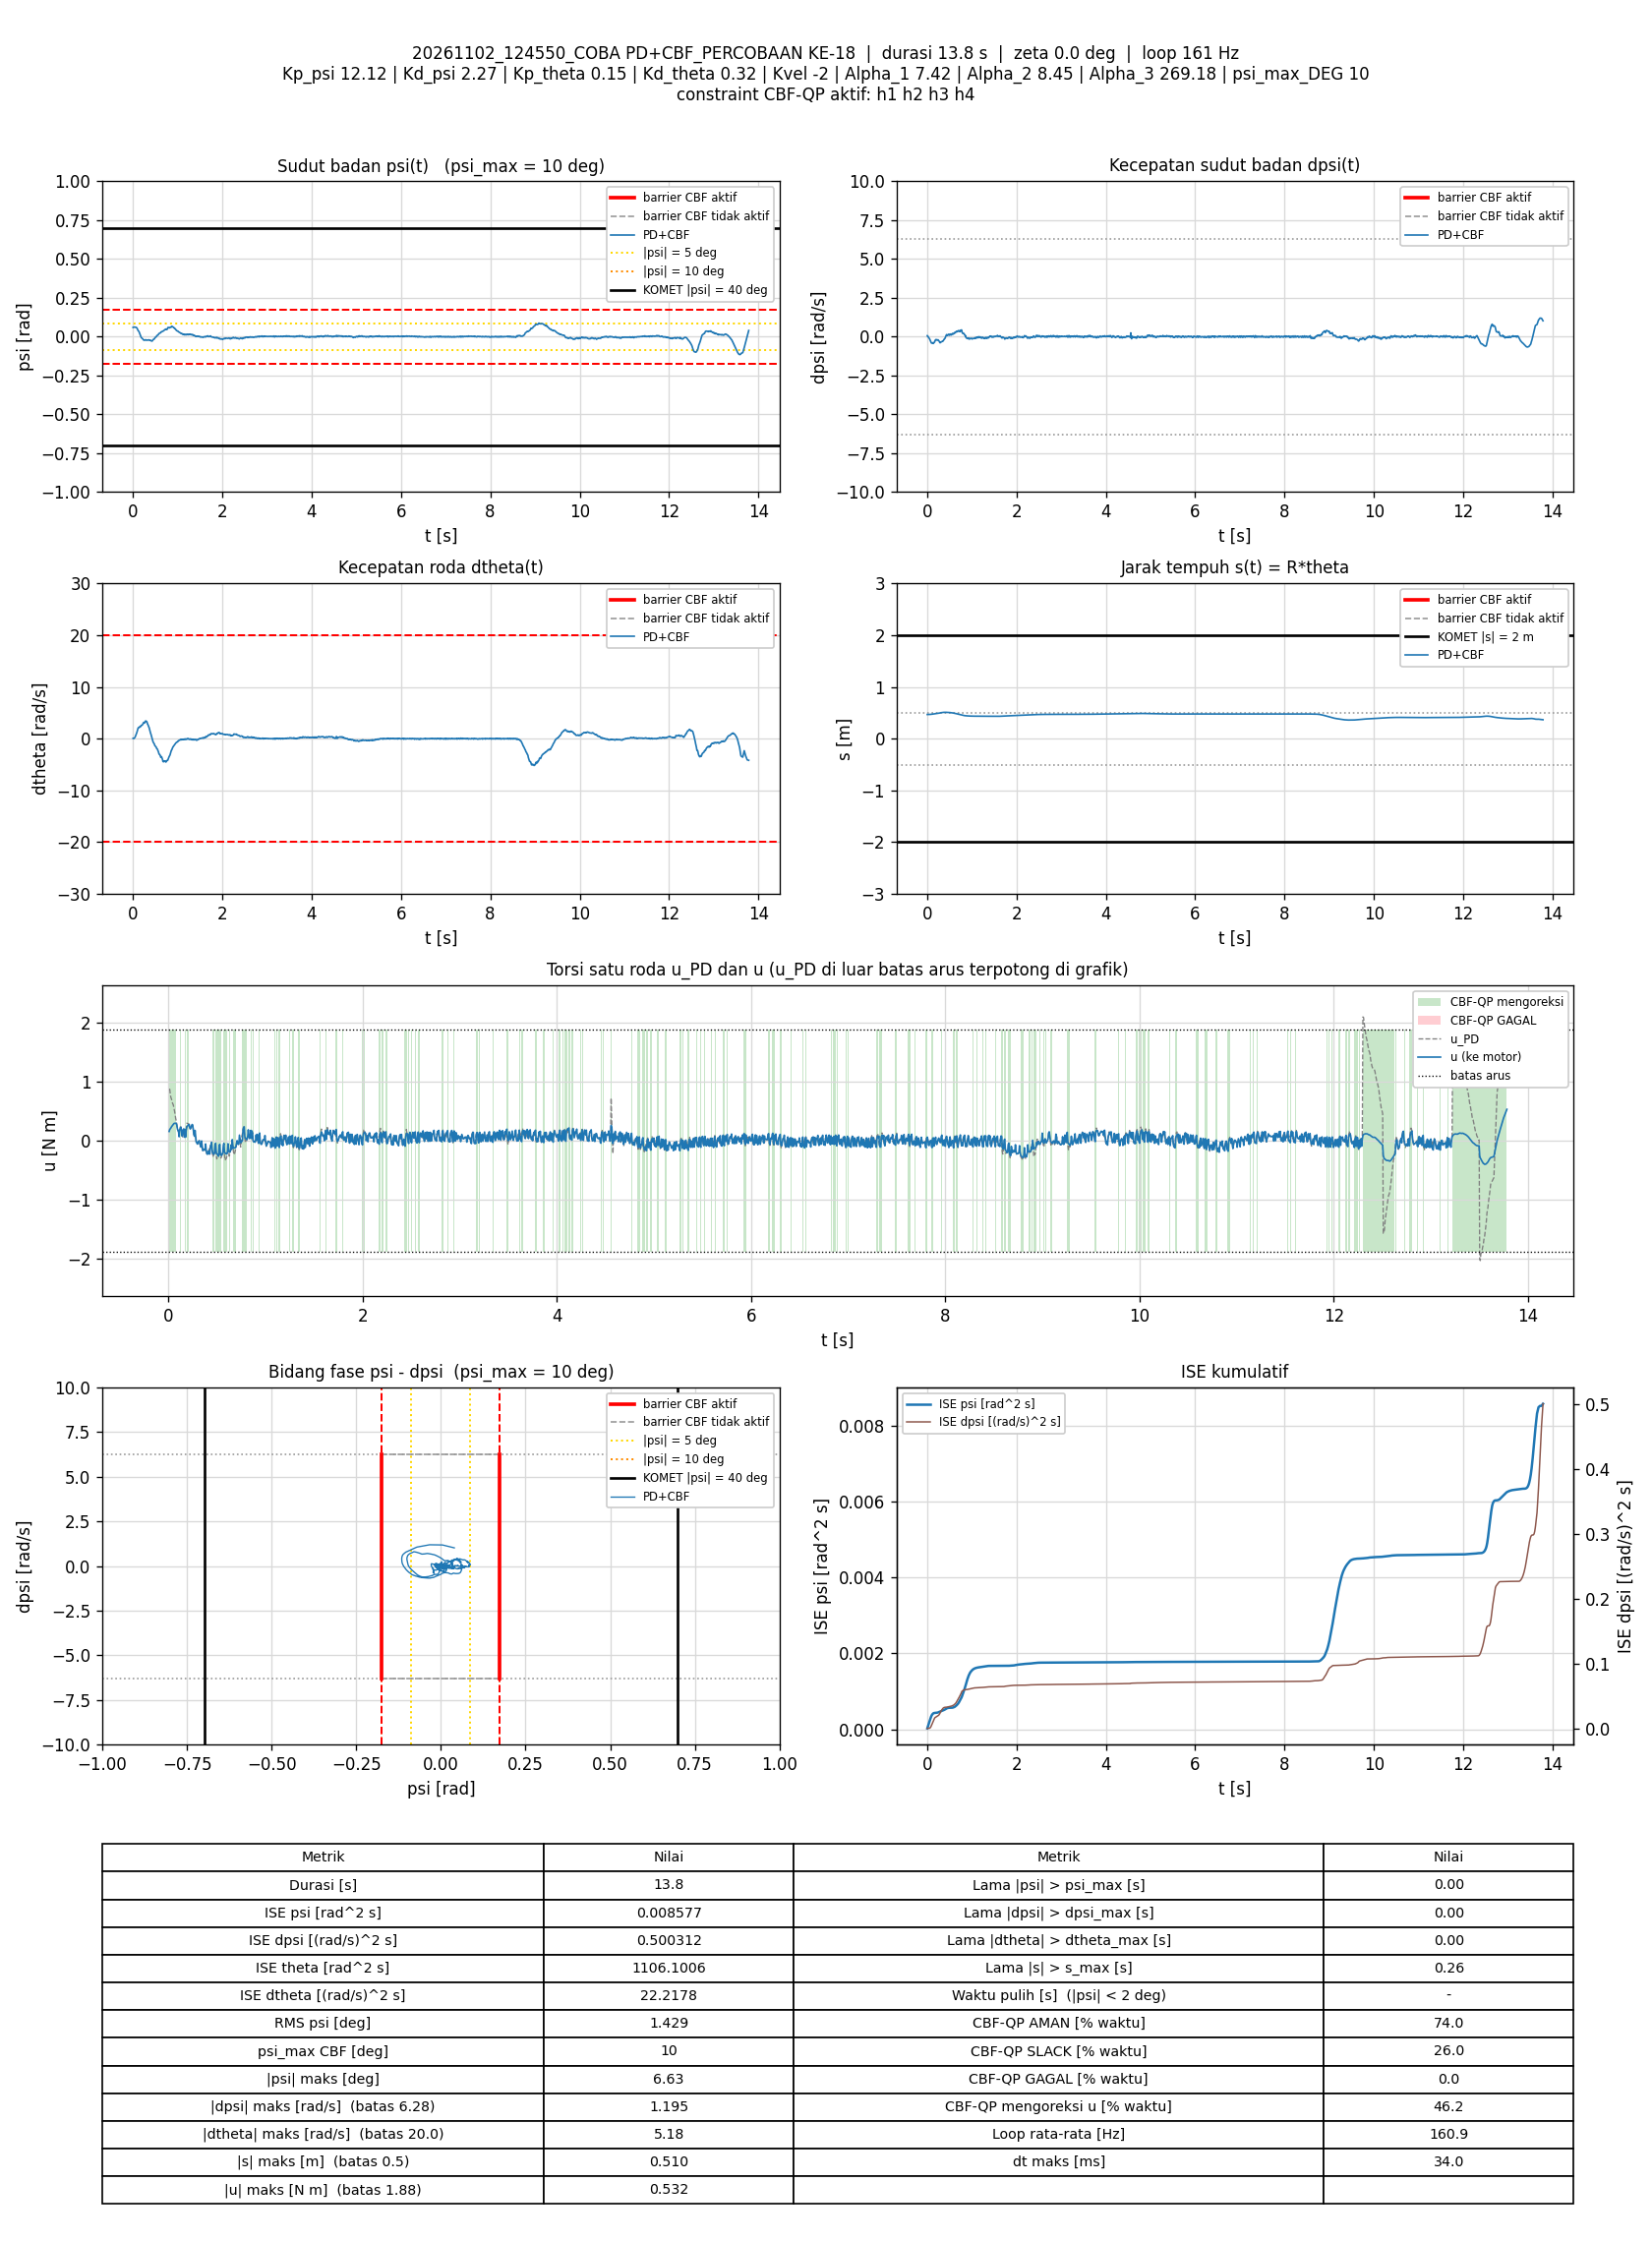

Source data for this figure (header and first rows):
t_s, theta_rad, dtheta_rad_s, psi_rad, dpsi_rad_s, error_theta, error_dtheta, error_psi, error_dpsi, u_PD_Nm, u_Nm, status_cbf, dorong_N, ISE_theta, ISE_dtheta, ISE_psi, ISE_dpsi, Kp_psi, Kd_psi, Kp_theta, Kd_theta, Kvel, Alpha_1, Alpha_2
0.006805, 9.352, 0.06909, 0.05924, 0.05864, -9.352, -0.06909, -0.05924, -0.05864, 0.8732, 0.1577, AMAN, 0, 0.5951, 3.2485666e-05, 2.3883206e-05, 2.340287e-05, 12.12, 2.27, 0.15, 0.32, -2, 7.42, 8.45
0.01294, 9.351, 0.05258, 0.05934, 0.05904, -9.351, -0.05258, -0.05934, -0.05904, 0.87, 0.1902, AMAN, 0, 1.131, 4.9442601e-05, 4.547624e-05, 4.4780829e-05, 12.12, 2.27, 0.15, 0.32, -2, 7.42, 8.45
0.01879, 9.353, 0.01533, 0.06076, 0.02027, -9.353, -0.01533, -0.06076, -0.02027, 0.7873, 0.203, AMAN, 0, 1.643, 5.0817727e-05, 6.7070677e-05, 4.7185127e-05, 12.12, 2.27, 0.15, 0.32, -2, 7.42, 8.45
0.02478, 9.355, 0.027, 0.06157, -0.009971, -9.355, -0.027, -0.06157, 0.009971, 0.7323, 0.217, AMAN, 0, 2.168, 5.5189517e-05, 8.980606e-05, 4.778129e-05, 12.12, 2.27, 0.15, 0.32, -2, 7.42, 8.45
0.03078, 9.357, 0.0737, 0.06175, -0.02849, -9.357, -0.0737, -0.06175, 0.02849, 0.7073, 0.2355, AMAN, 0, 2.693, 8.7768742e-05, 0.0001127, 5.2649204e-05, 12.12, 2.27, 0.15, 0.32, -2, 7.42, 8.45
0.03678, 9.359, 0.1302, 0.06159, -0.0554, -9.359, -0.1302, -0.06159, 0.0554, 0.6624, 0.2492, AMAN, 0, 3.219, 0.0001894, 0.0001354, 7.107175e-05, 12.12, 2.27, 0.15, 0.32, -2, 7.42, 8.45
0.04271, 9.363, 0.1911, 0.06143, -0.07699, -9.363, -0.1911, -0.06143, 0.07699, 0.6309, 0.2644, AMAN, 0, 3.738, 0.0004058, 0.0001578, 0.0001062, 12.12, 2.27, 0.15, 0.32, -2, 7.42, 8.45
0.04971, 9.366, 0.2663, 0.06119, -0.09724, -9.366, -0.2663, -0.06119, 0.09724, 0.6061, 0.2806, AMAN, 0, 4.352, 0.0009025, 0.000184, 0.0001724, 12.12, 2.27, 0.15, 0.32, -2, 7.42, 8.45
0.05578, 9.372, 0.3685, 0.06114, -0.132, -9.372, -0.3685, -0.06114, 0.132, 0.5592, 0.2906, AMAN, 0, 4.886, 0.001727, 0.0002067, 0.0002782, 12.12, 2.27, 0.15, 0.32, -2, 7.42, 8.45
0.06178, 9.38, 0.4951, 0.06123, -0.1737, -9.38, -0.4951, -0.06123, 0.1737, 0.5061, 0.2945, AMAN, 0, 5.414, 0.003198, 0.0002292, 0.0004593, 12.12, 2.27, 0.15, 0.32, -2, 7.42, 8.45
0.06778, 9.389, 0.633, 0.06106, -0.217, -9.389, -0.633, -0.06106, 0.217, 0.4499, 0.2958, AMAN, 0, 5.943, 0.005601, 0.0002516, 0.0007418, 12.12, 2.27, 0.15, 0.32, -2, 7.42, 8.45
0.07385, 9.397, 0.7386, 0.0602, -0.2582, -9.397, -0.7386, -0.0602, 0.2582, 0.3799, 0.2959, AMAN, 0, 6.478, 0.008909, 0.0002735, 0.001146, 12.12, 2.27, 0.15, 0.32, -2, 7.42, 8.45
0.07981, 9.408, 0.9341, 0.05921, -0.2993, -9.408, -0.9341, -0.05921, 0.2993, 0.337, 0.2946, AMAN, 0, 7.006, 0.01411, 0.0002944, 0.00168, 12.12, 2.27, 0.15, 0.32, -2, 7.42, 8.45
0.08579, 9.419, 1.074, 0.05808, -0.3442, -9.419, -1.074, -0.05808, 0.3442, 0.2663, 0.2663, AMAN, 0, 7.537, 0.02101, 0.0003146, 0.002389, 12.12, 2.27, 0.15, 0.32, -2, 7.42, 8.45
0.09191, 9.43, 1.198, 0.05612, -0.3805, -9.43, -1.198, -0.05612, 0.3805, 0.1997, 0.1997, AMAN, 0, 8.08, 0.02979, 0.0003339, 0.003275, 12.12, 2.27, 0.15, 0.32, -2, 7.42, 8.45
0.09778, 9.442, 1.418, 0.05326, -0.4069, -9.442, -1.418, -0.05326, 0.4069, 0.1757, 0.1757, AMAN, 0, 8.604, 0.0416, 0.0003506, 0.004248, 12.12, 2.27, 0.15, 0.32, -2, 7.42, 8.45
0.1039, 9.454, 1.558, 0.0495, -0.417, -9.454, -1.558, -0.0495, 0.417, 0.1518, 0.1518, AMAN, 0, 9.155, 0.05654, 0.0003656, 0.005318, 12.12, 2.27, 0.15, 0.32, -2, 7.42, 8.45
0.1098, 9.468, 1.759, 0.04594, -0.4178, -9.468, -1.759, -0.04594, 0.4178, 0.1713, 0.06735, SLACK, 0, 9.678, 0.07461, 0.000378, 0.006337, 12.12, 2.27, 0.15, 0.32, -2, 7.42, 8.45
0.1158, 9.481, 1.921, 0.04273, -0.4162, -9.481, -1.921, -0.04273, 0.4162, 0.1881, 0.1881, AMAN, 0, 10.22, 0.09676, 0.0003889, 0.007377, 12.12, 2.27, 0.15, 0.32, -2, 7.42, 8.45
0.1218, 9.495, 2.085, 0.03826, -0.3953, -9.495, -2.085, -0.03826, 0.3953, 0.2337, 0.2173, AMAN, 0, 10.76, 0.1229, 0.0003977, 0.008315, 12.12, 2.27, 0.15, 0.32, -2, 7.42, 8.45
0.1278, 9.509, 2.13, 0.03687, -0.3938, -9.509, -2.13, -0.03687, 0.3938, 0.2344, 0.2284, AMAN, 0, 11.3, 0.1501, 0.0004059, 0.009245, 12.12, 2.27, 0.15, 0.32, -2, 7.42, 8.45
0.1338, 9.524, 2.156, 0.0349, -0.4153, -9.524, -2.156, -0.0349, 0.4153, 0.1704, 0.1704, AMAN, 0, 11.85, 0.178, 0.0004132, 0.01028, 12.12, 2.27, 0.15, 0.32, -2, 7.42, 8.45
0.1398, 9.537, 2.147, 0.03242, -0.4398, -9.537, -2.147, -0.03242, 0.4398, 0.08166, 0.08166, AMAN, 0, 12.39, 0.2058, 0.0004195, 0.01144, 12.12, 2.27, 0.15, 0.32, -2, 7.42, 8.45
0.1458, 9.55, 2.248, 0.02739, -0.434, -9.55, -2.248, -0.02739, 0.434, 0.06596, 0.1811, SLACK, 0, 12.94, 0.2361, 0.000424, 0.01258, 12.12, 2.27, 0.15, 0.32, -2, 7.42, 8.45
0.1518, 9.561, 2.303, 0.02189, -0.3818, -9.561, -2.303, -0.02189, 0.3818, 0.1354, 0.1354, AMAN, 0, 13.49, 0.2678, 0.0004269, 0.01345, 12.12, 2.27, 0.15, 0.32, -2, 7.42, 8.45
0.1578, 9.573, 2.26, 0.01918, -0.3754, -9.573, -2.26, -0.01918, 0.3754, 0.1034, 0.2027, SLACK, 0, 14.04, 0.2984, 0.0004291, 0.01429, 12.12, 2.27, 0.15, 0.32, -2, 7.42, 8.45
0.1639, 9.583, 2.246, 0.01441, -0.3672, -9.583, -2.246, -0.01441, 0.3672, 0.05998, 0.05998, AMAN, 0, 14.6, 0.3294, 0.0004304, 0.01512, 12.12, 2.27, 0.15, 0.32, -2, 7.42, 8.45
0.1699, 9.596, 2.289, 0.01025, -0.3452, -9.596, -2.289, -0.01025, 0.3452, 0.07318, 0.1873, SLACK, 0, 15.15, 0.3607, 0.000431, 0.01583, 12.12, 2.27, 0.15, 0.32, -2, 7.42, 8.45
0.1758, 9.607, 2.384, 0.004534, -0.2855, -9.607, -2.384, -0.004534, 0.2855, 0.1696, 0.06028, SLACK, 0, 15.69, 0.3941, 0.0004311, 0.01631, 12.12, 2.27, 0.15, 0.32, -2, 7.42, 8.45
0.1818, 9.619, 2.425, 0.000875, -0.2712, -9.619, -2.425, -0.000875, 0.2712, 0.171, 0.171, AMAN, 0, 16.25, 0.4295, 0.0004311, 0.01675, 12.12, 2.27, 0.15, 0.32, -2, 7.42, 8.45
0.1878, 9.633, 2.575, -0.004122, -0.2105, -9.633, -2.575, 0.004122, 0.2105, 0.2961, 0.2281, AMAN, 0, 16.81, 0.4692, 0.0004312, 0.01702, 12.12, 2.27, 0.15, 0.32, -2, 7.42, 8.45
0.1938, 9.646, 2.56, -0.006761, -0.1952, -9.646, -2.56, 0.006761, 0.1952, 0.2943, 0.2448, AMAN, 0, 17.36, 0.5085, 0.0004315, 0.01725, 12.12, 2.27, 0.15, 0.32, -2, 7.42, 8.45
0.1998, 9.661, 2.584, -0.008691, -0.1888, -9.661, -2.584, 0.008691, 0.1888, 0.2929, 0.2583, AMAN, 0, 17.92, 0.5486, 0.0004319, 0.01746, 12.12, 2.27, 0.15, 0.32, -2, 7.42, 8.45
0.2058, 9.677, 2.598, -0.009874, -0.1874, -9.677, -2.598, 0.009874, 0.1874, 0.2861, 0.2703, AMAN, 0, 18.49, 0.5891, 0.0004325, 0.01767, 12.12, 2.27, 0.15, 0.32, -2, 7.42, 8.45
0.2127, 9.694, 2.645, -0.01126, -0.191, -9.694, -2.645, 0.01126, 0.191, 0.2761, 0.2761, AMAN, 0, 19.14, 0.6376, 0.0004334, 0.01793, 12.12, 2.27, 0.15, 0.32, -2, 7.42, 8.45
0.2188, 9.712, 2.691, -0.01297, -0.2118, -9.712, -2.691, 0.01297, 0.2118, 0.2231, 0.2231, AMAN, 0, 19.71, 0.6818, 0.0004344, 0.0182, 12.12, 2.27, 0.15, 0.32, -2, 7.42, 8.45
0.2249, 9.734, 2.826, -0.0146, -0.2321, -9.734, -2.826, 0.0146, 0.2321, 0.2007, 0.2007, AMAN, 0, 20.29, 0.7299, 0.0004357, 0.01852, 12.12, 2.27, 0.15, 0.32, -2, 7.42, 8.45
0.2308, 9.752, 2.925, -0.01704, -0.2207, -9.752, -2.925, 0.01704, 0.2207, 0.2282, 0.2282, AMAN, 0, 20.85, 0.7811, 0.0004375, 0.01882, 12.12, 2.27, 0.15, 0.32, -2, 7.42, 8.45
0.2368, 9.77, 3, -0.01976, -0.2106, -9.77, -3, 0.01976, 0.2106, 0.2425, 0.2425, AMAN, 0, 21.42, 0.8347, 0.0004398, 0.01908, 12.12, 2.27, 0.15, 0.32, -2, 7.42, 8.45
0.2429, 9.79, 3.134, -0.02157, -0.2021, -9.79, -3.134, 0.02157, 0.2021, 0.2826, 0.2754, AMAN, 0, 22.01, 0.8944, 0.0004426, 0.01933, 12.12, 2.27, 0.15, 0.32, -2, 7.42, 8.45
0.2488, 9.81, 3.159, -0.02305, -0.2048, -9.81, -3.159, 0.02305, 0.2048, 0.2666, 0.2666, AMAN, 0, 22.57, 0.9534, 0.0004457, 0.01958, 12.12, 2.27, 0.15, 0.32, -2, 7.42, 8.45
0.2548, 9.828, 3.084, -0.02302, -0.2249, -9.828, -3.084, 0.02302, 0.2249, 0.1975, 0.1975, AMAN, 0, 23.15, 1.011, 0.0004489, 0.01988, 12.12, 2.27, 0.15, 0.32, -2, 7.42, 8.45
0.2608, 9.848, 2.994, -0.02205, -0.255, -9.848, -2.994, 0.02205, 0.255, 0.112, 0.112, AMAN, 0, 23.74, 1.064, 0.0004518, 0.02027, 12.12, 2.27, 0.15, 0.32, -2, 7.42, 8.45
0.2677, 9.87, 3.086, -0.02185, -0.2848, -9.87, -3.086, 0.02185, 0.2848, 0.07602, 0.07602, AMAN, 0, 24.41, 1.13, 0.0004552, 0.02083, 12.12, 2.27, 0.15, 0.32, -2, 7.42, 8.45
0.2738, 9.895, 3.191, -0.02258, -0.3031, -9.895, -3.191, 0.02258, 0.3031, 0.0594, 0.175, SLACK, 0, 25.01, 1.192, 0.0004583, 0.02139, 12.12, 2.27, 0.15, 0.32, -2, 7.42, 8.45
0.2798, 9.923, 3.361, -0.02203, -0.3249, -9.923, -3.361, 0.02203, 0.3249, 0.07092, 0.07092, AMAN, 0, 25.6, 1.26, 0.0004612, 0.02202, 12.12, 2.27, 0.15, 0.32, -2, 7.42, 8.45
0.2858, 9.949, 3.369, -0.02012, -0.3768, -9.949, -3.369, 0.02012, 0.3768, -0.02108, -0.02108, AMAN, 0, 26.19, 1.328, 0.0004636, 0.02287, 12.12, 2.27, 0.15, 0.32, -2, 7.42, 8.45
0.2918, 9.974, 3.435, -0.01989, -0.3938, -9.974, -3.435, 0.01989, 0.3938, -0.03587, -0.03587, AMAN, 0, 26.79, 1.399, 0.000466, 0.02381, 12.12, 2.27, 0.15, 0.32, -2, 7.42, 8.45
0.2978, 9.994, 3.404, -0.02162, -0.3889, -9.994, -3.404, 0.02162, 0.3889, -0.05543, -0.05543, AMAN, 0, 27.39, 1.468, 0.0004688, 0.02471, 12.12, 2.27, 0.15, 0.32, -2, 7.42, 8.45
0.3047, 10.02, 3.378, -0.02197, -0.3693, -10.02, -3.378, 0.02197, 0.3693, -0.0234, -0.0234, AMAN, 0, 28.08, 1.547, 0.0004721, 0.02566, 12.12, 2.27, 0.15, 0.32, -2, 7.42, 8.45
0.3108, 10.04, 3.33, -0.02299, -0.3528, -10.04, -3.33, 0.02299, 0.3528, -0.01369, -0.01369, AMAN, 0, 28.69, 1.615, 0.0004753, 0.02641, 12.12, 2.27, 0.15, 0.32, -2, 7.42, 8.45
0.3168, 10.06, 3.265, -0.02331, -0.3353, -10.06, -3.265, 0.02331, 0.3353, 0.001216, 0.001216, AMAN, 0, 29.3, 1.679, 0.0004786, 0.02709, 12.12, 2.27, 0.15, 0.32, -2, 7.42, 8.45
0.3228, 10.08, 3.077, -0.02252, -0.3349, -10.08, -3.077, 0.02252, 0.3349, -0.04845, -0.04845, AMAN, 0, 29.91, 1.736, 0.0004816, 0.02776, 12.12, 2.27, 0.15, 0.32, -2, 7.42, 8.45
0.3288, 10.09, 2.905, -0.02206, -0.3261, -10.09, -2.905, 0.02206, 0.3261, -0.07818, -0.07818, AMAN, 0, 30.52, 1.786, 0.0004845, 0.0284, 12.12, 2.27, 0.15, 0.32, -2, 7.42, 8.45
0.3348, 10.11, 2.76, -0.02238, -0.3169, -10.11, -2.76, 0.02238, 0.3169, -0.1075, -0.1075, AMAN, 0, 31.14, 1.832, 0.0004876, 0.02901, 12.12, 2.27, 0.15, 0.32, -2, 7.42, 8.45
0.3408, 10.12, 2.712, -0.02187, -0.3081, -10.12, -2.712, 0.02187, 0.3081, -0.09689, -0.003195, SLACK, 0, 31.75, 1.876, 0.0004904, 0.02957, 12.12, 2.27, 0.15, 0.32, -2, 7.42, 8.45
0.3468, 10.14, 2.59, -0.02223, -0.2863, -10.14, -2.59, 0.02223, 0.2863, -0.09051, -0.09051, AMAN, 0, 32.37, 1.916, 0.0004934, 0.03006, 12.12, 2.27, 0.15, 0.32, -2, 7.42, 8.45
0.3528, 10.15, 2.404, -0.02045, -0.3024, -10.15, -2.404, 0.02045, 0.3024, -0.1652, -0.1652, AMAN, 0, 32.98, 1.951, 0.0004959, 0.03061, 12.12, 2.27, 0.15, 0.32, -2, 7.42, 8.45
0.3589, 10.17, 2.287, -0.02095, -0.2819, -10.17, -2.287, 0.02095, 0.2819, -0.1622, -0.1622, AMAN, 0, 33.62, 1.983, 0.0004986, 0.0311, 12.12, 2.27, 0.15, 0.32, -2, 7.42, 8.45
0.3649, 10.18, 2.198, -0.02186, -0.2554, -10.18, -2.198, 0.02186, 0.2554, -0.1414, -0.1414, AMAN, 0, 34.23, 2.012, 0.0005014, 0.03149, 12.12, 2.27, 0.15, 0.32, -2, 7.42, 8.45
... 2,157 more rows
